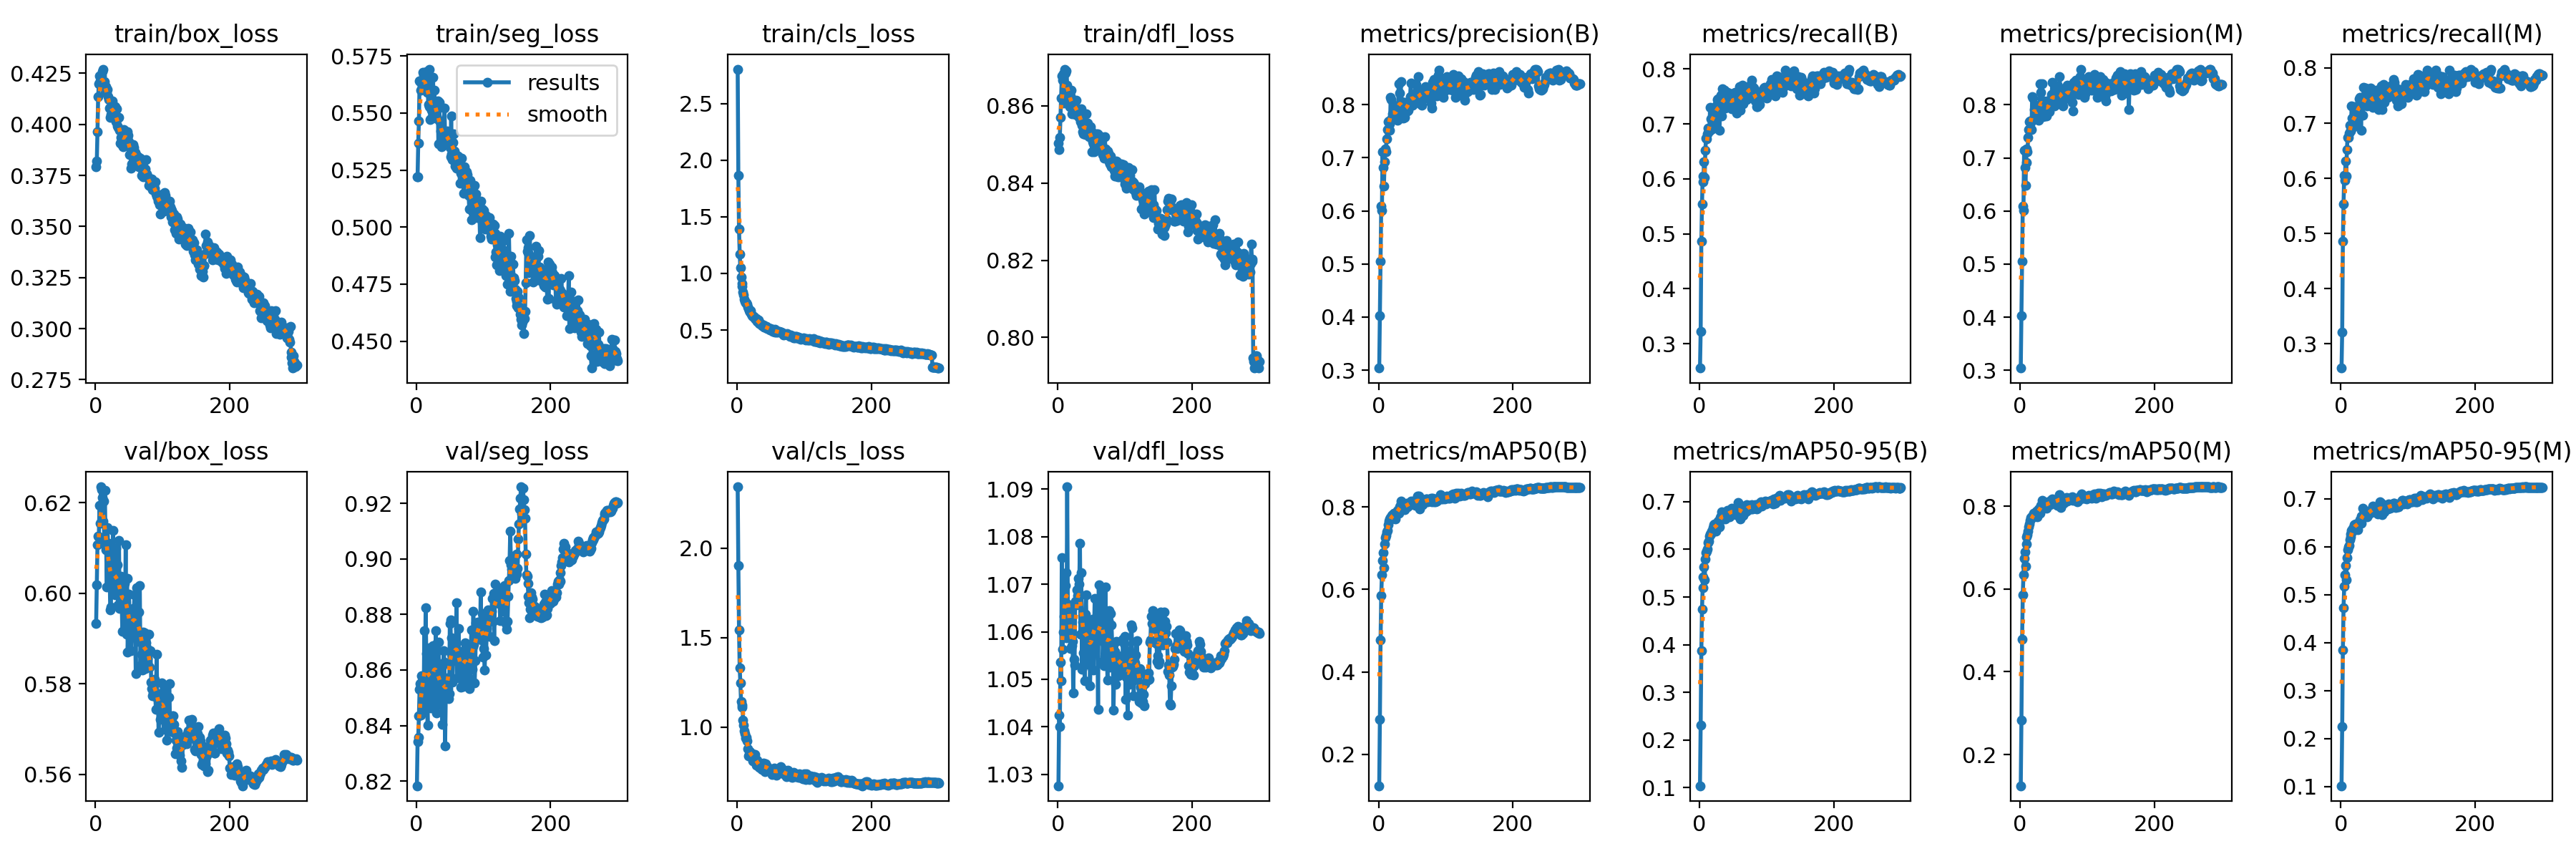

Source data for this figure (header and first rows):
epoch, train/box_loss, train/seg_loss, train/cls_loss, train/dfl_loss, metrics/precision(B), metrics/recall(B), metrics/mAP50(B), metrics/mAP50-95(B), metrics/precision(M), metrics/recall(M), metrics/mAP50(M), metrics/mAP50-95(M), val/box_loss, val/seg_loss, val/cls_loss, val/dfl_loss, lr/pg0, lr/pg1, lr/pg2
1, 0.3793, 0.5221, 2.803, 0.8503, 0.304, 0.2558, 0.1242, 0.104, 0.3041, 0.2563, 0.1246, 0.1017, 0.5934, 0.8183, 2.343, 1.028, 0.07006, 0.003326, 0.003326
2, 0.3821, 0.5222, 1.863, 0.8487, 0.4031, 0.3221, 0.2848, 0.2311, 0.4031, 0.322, 0.2839, 0.225, 0.6019, 0.8341, 1.902, 1.042, 0.04004, 0.006638, 0.006638
3, 0.3965, 0.5369, 1.39, 0.8517, 0.5052, 0.4866, 0.4782, 0.3875, 0.5051, 0.4865, 0.4785, 0.3853, 0.6108, 0.8357, 1.543, 1.04, 0.009997, 0.009927, 0.009927
4, 0.4135, 0.5465, 1.172, 0.8571, 0.6092, 0.5536, 0.5849, 0.4749, 0.6097, 0.554, 0.5853, 0.4734, 0.6125, 0.8436, 1.331, 1.054, 0.009901, 0.009901, 0.009901
5, 0.4199, 0.5642, 1.053, 0.862, 0.6009, 0.6051, 0.6349, 0.5195, 0.6004, 0.6058, 0.6339, 0.5182, 0.6124, 0.853, 1.245, 1.05, 0.009901, 0.009901, 0.009901
6, 0.4236, 0.5636, 0.9704, 0.8678, 0.7108, 0.5944, 0.6701, 0.5418, 0.7145, 0.5967, 0.6731, 0.5424, 0.6194, 0.8551, 1.143, 1.076, 0.009868, 0.009868, 0.009868
7, 0.4213, 0.56, 0.9117, 0.8667, 0.6816, 0.6312, 0.6898, 0.5638, 0.6824, 0.6308, 0.6898, 0.5617, 0.6155, 0.8438, 1.109, 1.056, 0.009835, 0.009835, 0.009835
8, 0.4237, 0.5637, 0.884, 0.8683, 0.6469, 0.6029, 0.6534, 0.536, 0.6477, 0.6043, 0.6548, 0.5305, 0.6235, 0.858, 1.121, 1.06, 0.009802, 0.009802, 0.009802
9, 0.4236, 0.5643, 0.8345, 0.8608, 0.6925, 0.6524, 0.7103, 0.5798, 0.6919, 0.6517, 0.7081, 0.5773, 0.6229, 0.8562, 1.04, 1.063, 0.009769, 0.009769, 0.009769
10, 0.4259, 0.5679, 0.8093, 0.8695, 0.7173, 0.6746, 0.7264, 0.593, 0.7173, 0.6746, 0.7258, 0.5934, 0.6211, 0.8499, 1.01, 1.065, 0.009736, 0.009736, 0.009736
11, 0.427, 0.5665, 0.7737, 0.8685, 0.7109, 0.6728, 0.7305, 0.5955, 0.7121, 0.6746, 0.7309, 0.5996, 0.6159, 0.8453, 0.9766, 1.07, 0.009703, 0.009703, 0.009703
12, 0.4196, 0.561, 0.7521, 0.8642, 0.7361, 0.6821, 0.7395, 0.601, 0.7379, 0.6815, 0.7396, 0.6022, 0.6204, 0.8742, 0.9637, 1.072, 0.00967, 0.00967, 0.00967
13, 0.4208, 0.565, 0.742, 0.869, 0.7526, 0.6924, 0.743, 0.6138, 0.7539, 0.6957, 0.7495, 0.6151, 0.6116, 0.8547, 0.9371, 1.059, 0.009637, 0.009637, 0.009637
14, 0.4155, 0.5613, 0.7389, 0.8654, 0.7683, 0.6864, 0.7575, 0.6176, 0.7682, 0.6862, 0.7572, 0.6213, 0.6228, 0.8824, 0.9415, 1.091, 0.009604, 0.009604, 0.009604
15, 0.4159, 0.5683, 0.7262, 0.8638, 0.7688, 0.6871, 0.7661, 0.6273, 0.7691, 0.6871, 0.765, 0.6271, 0.6106, 0.8659, 0.9239, 1.066, 0.009571, 0.009571, 0.009571
16, 0.4186, 0.559, 0.7055, 0.8632, 0.7639, 0.7297, 0.7702, 0.6316, 0.7671, 0.7315, 0.7722, 0.634, 0.6096, 0.8481, 0.8775, 1.062, 0.009538, 0.009538, 0.009538
17, 0.4152, 0.561, 0.6904, 0.8622, 0.7514, 0.7087, 0.7688, 0.6321, 0.7528, 0.7091, 0.7706, 0.6311, 0.6014, 0.8401, 0.8401, 1.06, 0.009505, 0.009505, 0.009505
18, 0.4172, 0.5538, 0.6725, 0.8597, 0.8131, 0.6913, 0.7737, 0.6377, 0.8158, 0.6945, 0.7762, 0.6385, 0.6145, 0.8645, 0.8447, 1.061, 0.009472, 0.009472, 0.009472
19, 0.4134, 0.5693, 0.6594, 0.8627, 0.8098, 0.6912, 0.7736, 0.6384, 0.8127, 0.6931, 0.7762, 0.6388, 0.6093, 0.8649, 0.8643, 1.056, 0.009439, 0.009439, 0.009439
20, 0.4121, 0.5527, 0.6714, 0.864, 0.7745, 0.7278, 0.7796, 0.6455, 0.7742, 0.73, 0.783, 0.6466, 0.6111, 0.8679, 0.853, 1.064, 0.009406, 0.009406, 0.009406
21, 0.4081, 0.5472, 0.6379, 0.8579, 0.7823, 0.7093, 0.7805, 0.6476, 0.7915, 0.6995, 0.7837, 0.6463, 0.6057, 0.8553, 0.8472, 1.057, 0.009373, 0.009373, 0.009373
22, 0.4034, 0.5474, 0.6268, 0.8592, 0.7831, 0.72, 0.7802, 0.6519, 0.783, 0.7199, 0.781, 0.6477, 0.5963, 0.8464, 0.8503, 1.058, 0.00934, 0.00934, 0.00934
23, 0.4049, 0.5511, 0.6196, 0.8597, 0.7988, 0.7018, 0.7854, 0.6536, 0.7985, 0.7016, 0.7843, 0.6481, 0.5969, 0.8576, 0.8088, 1.047, 0.009307, 0.009307, 0.009307
24, 0.4051, 0.5548, 0.6185, 0.8612, 0.7834, 0.7225, 0.7843, 0.6434, 0.79, 0.724, 0.7881, 0.6451, 0.6094, 0.8466, 0.8237, 1.054, 0.009274, 0.009274, 0.009274
25, 0.4114, 0.5656, 0.6237, 0.8609, 0.7805, 0.7159, 0.7708, 0.6385, 0.7842, 0.7182, 0.7747, 0.6356, 0.6015, 0.8687, 0.8421, 1.053, 0.009241, 0.009241, 0.009241
26, 0.4077, 0.5527, 0.616, 0.8579, 0.7728, 0.7334, 0.7844, 0.6493, 0.7722, 0.7328, 0.7844, 0.6475, 0.6138, 0.8653, 0.8481, 1.066, 0.009208, 0.009208, 0.009208
27, 0.409, 0.56, 0.6032, 0.8615, 0.7775, 0.7445, 0.7856, 0.6544, 0.7767, 0.744, 0.7851, 0.6486, 0.6017, 0.8643, 0.8477, 1.066, 0.009175, 0.009175, 0.009175
28, 0.4038, 0.5499, 0.5927, 0.8592, 0.771, 0.746, 0.7917, 0.6593, 0.7711, 0.7463, 0.7929, 0.657, 0.6015, 0.8532, 0.8073, 1.066, 0.009142, 0.009142, 0.009142
29, 0.4087, 0.5547, 0.6044, 0.8584, 0.7899, 0.7307, 0.7892, 0.6536, 0.7856, 0.7365, 0.7937, 0.6541, 0.5997, 0.8742, 0.7845, 1.069, 0.009109, 0.009109, 0.009109
30, 0.4014, 0.5488, 0.5735, 0.8575, 0.8392, 0.6877, 0.7845, 0.6473, 0.8389, 0.6874, 0.7836, 0.6488, 0.6099, 0.8444, 0.8127, 1.068, 0.009076, 0.009076, 0.009076
31, 0.4027, 0.5476, 0.5762, 0.8589, 0.8213, 0.7307, 0.8001, 0.6667, 0.8239, 0.7329, 0.8019, 0.6634, 0.6029, 0.8699, 0.7908, 1.071, 0.009043, 0.009043, 0.009043
32, 0.4074, 0.5552, 0.5864, 0.857, 0.7746, 0.7526, 0.8035, 0.6696, 0.7894, 0.7376, 0.8009, 0.6642, 0.6006, 0.8477, 0.7983, 1.07, 0.00901, 0.00901, 0.00901
33, 0.3993, 0.5364, 0.5565, 0.8574, 0.8428, 0.7145, 0.8135, 0.6782, 0.8402, 0.7145, 0.8137, 0.6809, 0.6063, 0.8699, 0.7724, 1.079, 0.008977, 0.008977, 0.008977
34, 0.3984, 0.5547, 0.5641, 0.8559, 0.7771, 0.7644, 0.8037, 0.6728, 0.7777, 0.765, 0.806, 0.6657, 0.5974, 0.8517, 0.7807, 1.06, 0.008944, 0.008944, 0.008944
35, 0.4033, 0.5466, 0.5486, 0.8592, 0.8061, 0.7317, 0.8015, 0.6676, 0.8071, 0.735, 0.805, 0.6698, 0.6116, 0.8531, 0.791, 1.073, 0.008911, 0.008911, 0.008911
36, 0.397, 0.5462, 0.55, 0.8549, 0.7894, 0.7427, 0.7997, 0.6723, 0.7924, 0.7457, 0.8022, 0.6676, 0.5966, 0.8617, 0.7669, 1.052, 0.008878, 0.008878, 0.008878
37, 0.3909, 0.5422, 0.539, 0.8534, 0.7752, 0.7611, 0.8037, 0.671, 0.7783, 0.763, 0.8072, 0.6684, 0.5988, 0.8499, 0.7636, 1.062, 0.008845, 0.008845, 0.008845
38, 0.3934, 0.5354, 0.5387, 0.8527, 0.7955, 0.7482, 0.8019, 0.6657, 0.7982, 0.7498, 0.8041, 0.6677, 0.6038, 0.8572, 0.7939, 1.056, 0.008812, 0.008812, 0.008812
39, 0.3941, 0.5412, 0.5436, 0.8542, 0.7764, 0.7293, 0.7931, 0.6634, 0.7791, 0.7311, 0.7957, 0.663, 0.599, 0.8404, 0.7994, 1.062, 0.008779, 0.008779, 0.008779
40, 0.3899, 0.5376, 0.5289, 0.8534, 0.8049, 0.7338, 0.7993, 0.6676, 0.8076, 0.7354, 0.8018, 0.6661, 0.5916, 0.8618, 0.7935, 1.05, 0.008746, 0.008746, 0.008746
41, 0.389, 0.5381, 0.5277, 0.8526, 0.7998, 0.7565, 0.8074, 0.6744, 0.8022, 0.758, 0.81, 0.6738, 0.5981, 0.8669, 0.7574, 1.064, 0.008713, 0.008713, 0.008713
42, 0.3975, 0.5523, 0.5335, 0.8579, 0.7935, 0.7567, 0.8095, 0.6817, 0.794, 0.7564, 0.8103, 0.6751, 0.5992, 0.8628, 0.7512, 1.068, 0.00868, 0.00868, 0.00868
43, 0.3944, 0.5401, 0.524, 0.8552, 0.7879, 0.7473, 0.801, 0.6721, 0.7902, 0.7511, 0.8043, 0.6722, 0.6022, 0.8328, 0.7951, 1.059, 0.008647, 0.008647, 0.008647
44, 0.3934, 0.5379, 0.5299, 0.8527, 0.7888, 0.7559, 0.8062, 0.6815, 0.7865, 0.7637, 0.8077, 0.6762, 0.5951, 0.8511, 0.7803, 1.053, 0.008614, 0.008614, 0.008614
45, 0.3946, 0.5379, 0.5139, 0.8555, 0.8034, 0.7388, 0.8043, 0.6686, 0.8035, 0.739, 0.8044, 0.6711, 0.6106, 0.8555, 0.7771, 1.062, 0.008581, 0.008581, 0.008581
46, 0.3939, 0.5422, 0.5166, 0.854, 0.8011, 0.7414, 0.8049, 0.6762, 0.8061, 0.7465, 0.8083, 0.6765, 0.591, 0.857, 0.7756, 1.057, 0.008548, 0.008548, 0.008548
47, 0.3963, 0.5388, 0.5218, 0.852, 0.8145, 0.7315, 0.8111, 0.6791, 0.8187, 0.7371, 0.8149, 0.6794, 0.6033, 0.8533, 0.7664, 1.062, 0.008515, 0.008515, 0.008515
48, 0.3931, 0.5372, 0.5139, 0.8526, 0.8412, 0.7271, 0.8146, 0.6863, 0.8421, 0.728, 0.8167, 0.6853, 0.587, 0.8497, 0.7616, 1.049, 0.008482, 0.008482, 0.008482
49, 0.3945, 0.5414, 0.502, 0.8546, 0.8128, 0.7441, 0.8104, 0.6807, 0.8211, 0.7371, 0.811, 0.6792, 0.5935, 0.8514, 0.7584, 1.054, 0.008449, 0.008449, 0.008449
50, 0.3915, 0.5349, 0.5104, 0.8535, 0.8118, 0.742, 0.8078, 0.6769, 0.8138, 0.7419, 0.8084, 0.6785, 0.5997, 0.8769, 0.7588, 1.059, 0.008416, 0.008416, 0.008416
51, 0.3852, 0.5308, 0.5031, 0.8482, 0.7989, 0.7556, 0.8122, 0.6763, 0.7981, 0.7552, 0.8114, 0.6764, 0.5926, 0.8779, 0.7512, 1.061, 0.008383, 0.008383, 0.008383
52, 0.3888, 0.5489, 0.5055, 0.8508, 0.8108, 0.7479, 0.8137, 0.6784, 0.8114, 0.748, 0.8141, 0.6806, 0.5934, 0.8657, 0.7326, 1.063, 0.00835, 0.00835, 0.00835
53, 0.3784, 0.5322, 0.4903, 0.8501, 0.8033, 0.757, 0.8074, 0.6775, 0.8071, 0.7602, 0.8098, 0.6753, 0.5873, 0.8716, 0.7469, 1.052, 0.008317, 0.008317, 0.008317
54, 0.3807, 0.5295, 0.491, 0.848, 0.8106, 0.7422, 0.8145, 0.68, 0.8123, 0.7456, 0.8157, 0.6748, 0.5922, 0.8557, 0.7641, 1.06, 0.008284, 0.008284, 0.008284
55, 0.3857, 0.537, 0.4909, 0.85, 0.8045, 0.7354, 0.8029, 0.6727, 0.8019, 0.7368, 0.8019, 0.6686, 0.5942, 0.8633, 0.7693, 1.067, 0.008251, 0.008251, 0.008251
56, 0.3901, 0.5407, 0.5037, 0.8508, 0.8379, 0.7191, 0.81, 0.6764, 0.8357, 0.7243, 0.811, 0.674, 0.5967, 0.8648, 0.7578, 1.061, 0.008218, 0.008218, 0.008218
57, 0.3886, 0.5333, 0.4842, 0.8528, 0.8248, 0.7416, 0.8169, 0.6791, 0.8265, 0.7432, 0.8161, 0.6755, 0.5958, 0.8657, 0.7457, 1.067, 0.008185, 0.008185, 0.008185
58, 0.384, 0.5268, 0.4935, 0.8502, 0.8237, 0.7497, 0.8255, 0.6988, 0.8188, 0.7556, 0.8279, 0.6935, 0.5996, 0.8668, 0.748, 1.06, 0.008152, 0.008152, 0.008152
59, 0.3864, 0.5317, 0.4815, 0.8527, 0.8525, 0.7314, 0.8237, 0.6893, 0.8525, 0.7315, 0.8231, 0.6873, 0.5929, 0.8693, 0.7317, 1.058, 0.008119, 0.008119, 0.008119
60, 0.3853, 0.5259, 0.4855, 0.8522, 0.8099, 0.7683, 0.8256, 0.6932, 0.8096, 0.7681, 0.8244, 0.6912, 0.5823, 0.8841, 0.7559, 1.044, 0.008086, 0.008086, 0.008086
... 240 more rows
